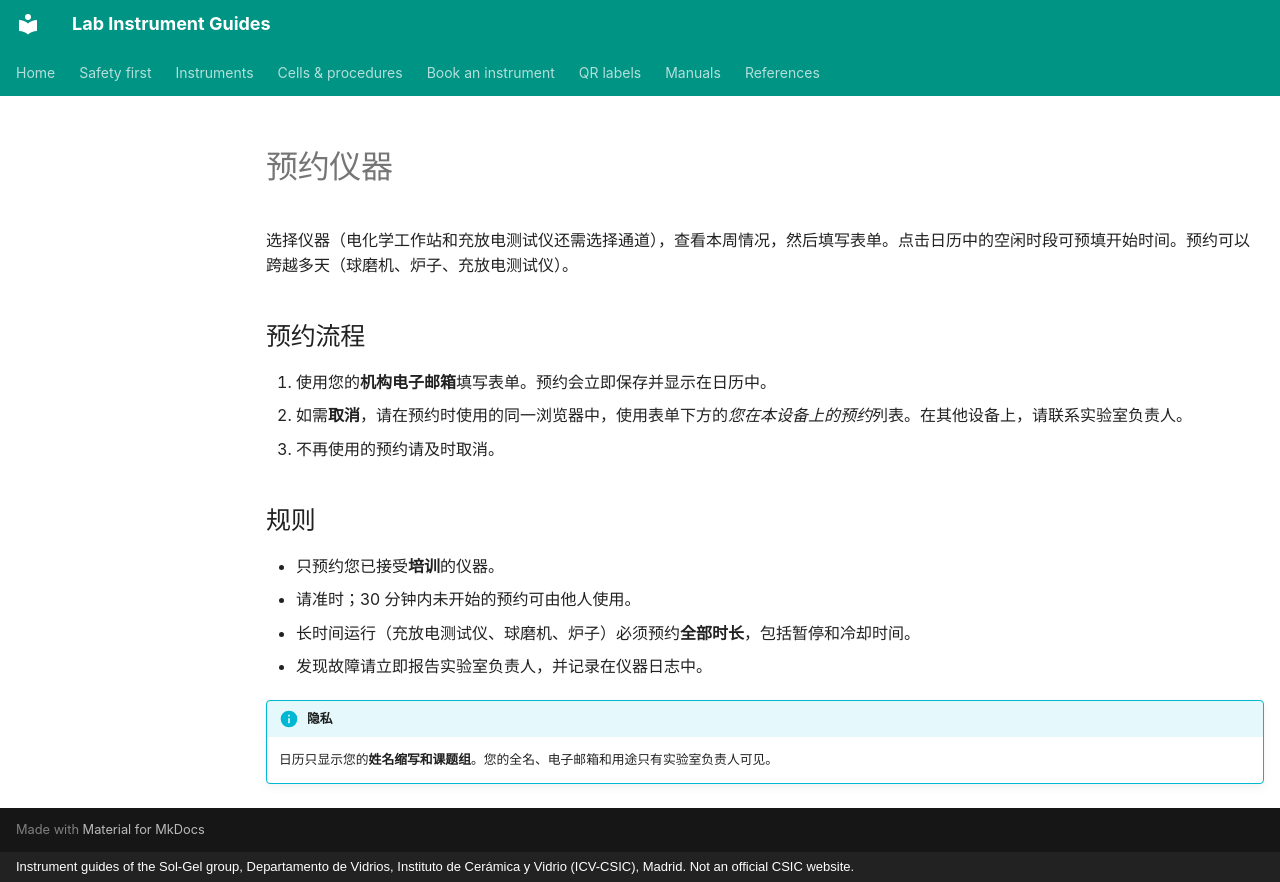

repository: zacharyslate/lab-guides · page: booking.zh/index.html · generator: mkdocs · copyright: Instrument guides of the Sol-Gel group, Departamento de Vidrios, Instituto de Cerámica y Vidrio (ICV-CSIC), Madrid. Not an official CSIC website.

---
title: 预约仪器
description: 查看各仪器的预约情况，并预约日期和时间。
translation: machine
hide:
  - toc
---

# 预约仪器

选择仪器（电化学工作站和充放电测试仪还需选择通道），查看本周情况，然后填写表单。点击日历中的空闲时段可预填开始时间。预约可以跨越多天（球磨机、炉子、充放电测试仪）。

<div id="booking-app" class="bk"></div>

## 预约流程

1. 使用您的<strong>机构电子邮箱</strong>填写表单。预约会立即保存并显示在日历中。
2. 如需<strong>取消</strong>，请在预约时使用的同一浏览器中，使用表单下方的<em>您在本设备上的预约</em>列表。在其他设备上，请联系实验室负责人。
3. 不再使用的预约请及时取消。

## 规则

- 只预约您已接受<strong>培训</strong>的仪器。
- 请准时；30 分钟内未开始的预约可由他人使用。
- 长时间运行（充放电测试仪、球磨机、炉子）必须预约<strong>全部时长</strong>，包括暂停和冷却时间。
- 发现故障请立即报告实验室负责人，并记录在仪器日志中。

!!! info "隐私"
    日历只显示您的<strong>姓名缩写和课题组</strong>。您的全名、电子邮箱和用途只有实验室负责人可见。
